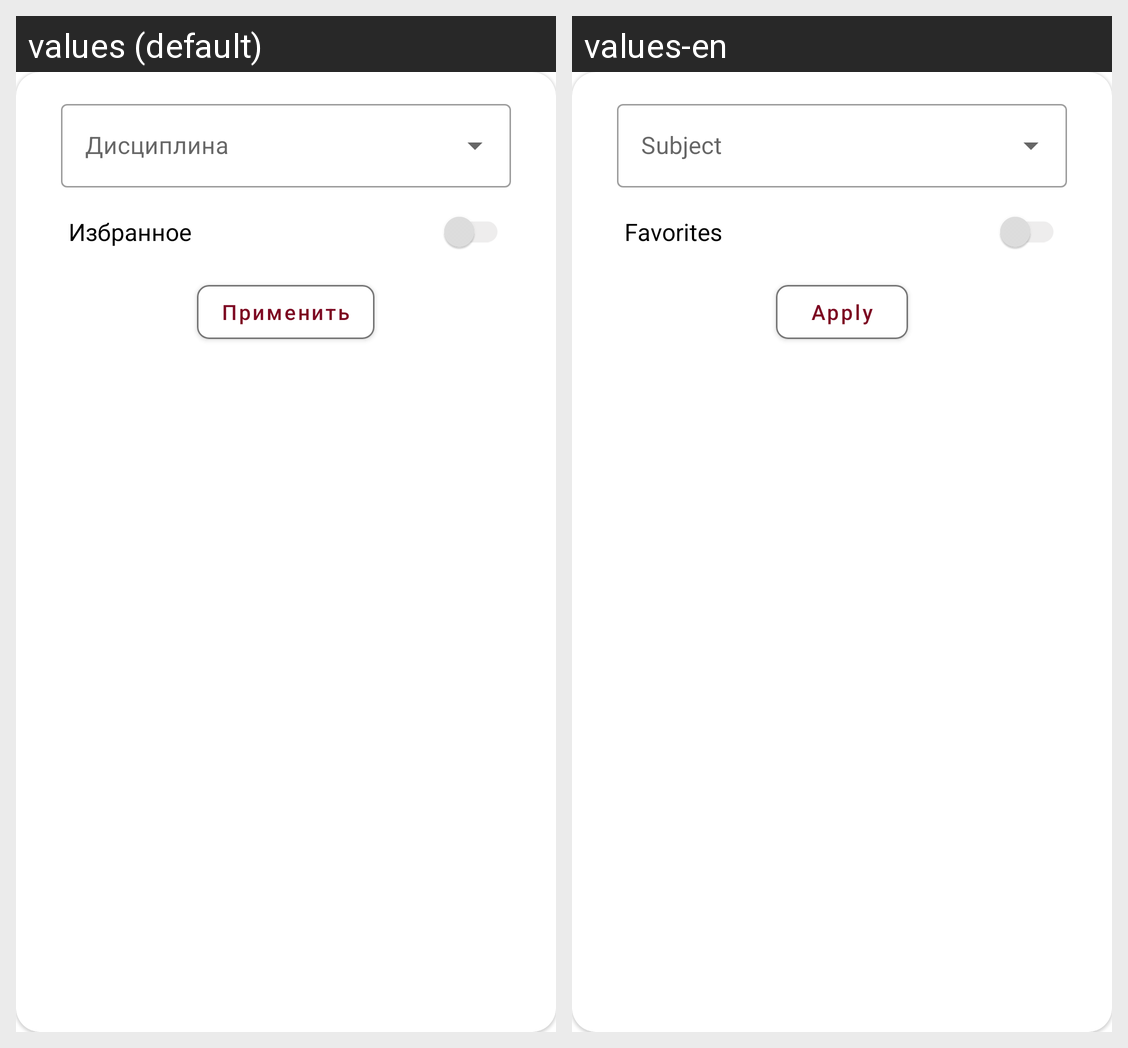

For this localized Android screen grid, give each drawn string resource with its value in every locale shown.
Android screen res/layout/fragment_filter_terms_list.xml rendered under 2 locales, left to right: values (default), values-en. Device: Nexus 5 (rendered at 1080×1920; each locale shown at half size, 540×960, under a caption strip naming it); theme Theme.TermDictionary.
Strings drawn on this screen, with the default value and each locale's value (text and hints the layout hard-codes, and strings that could not be matched under every locale, appear in the picture but are not listed):

chosen
  values: Избранное
  values-en: Favorites

apply
  values: Применить
  values-en: Apply
